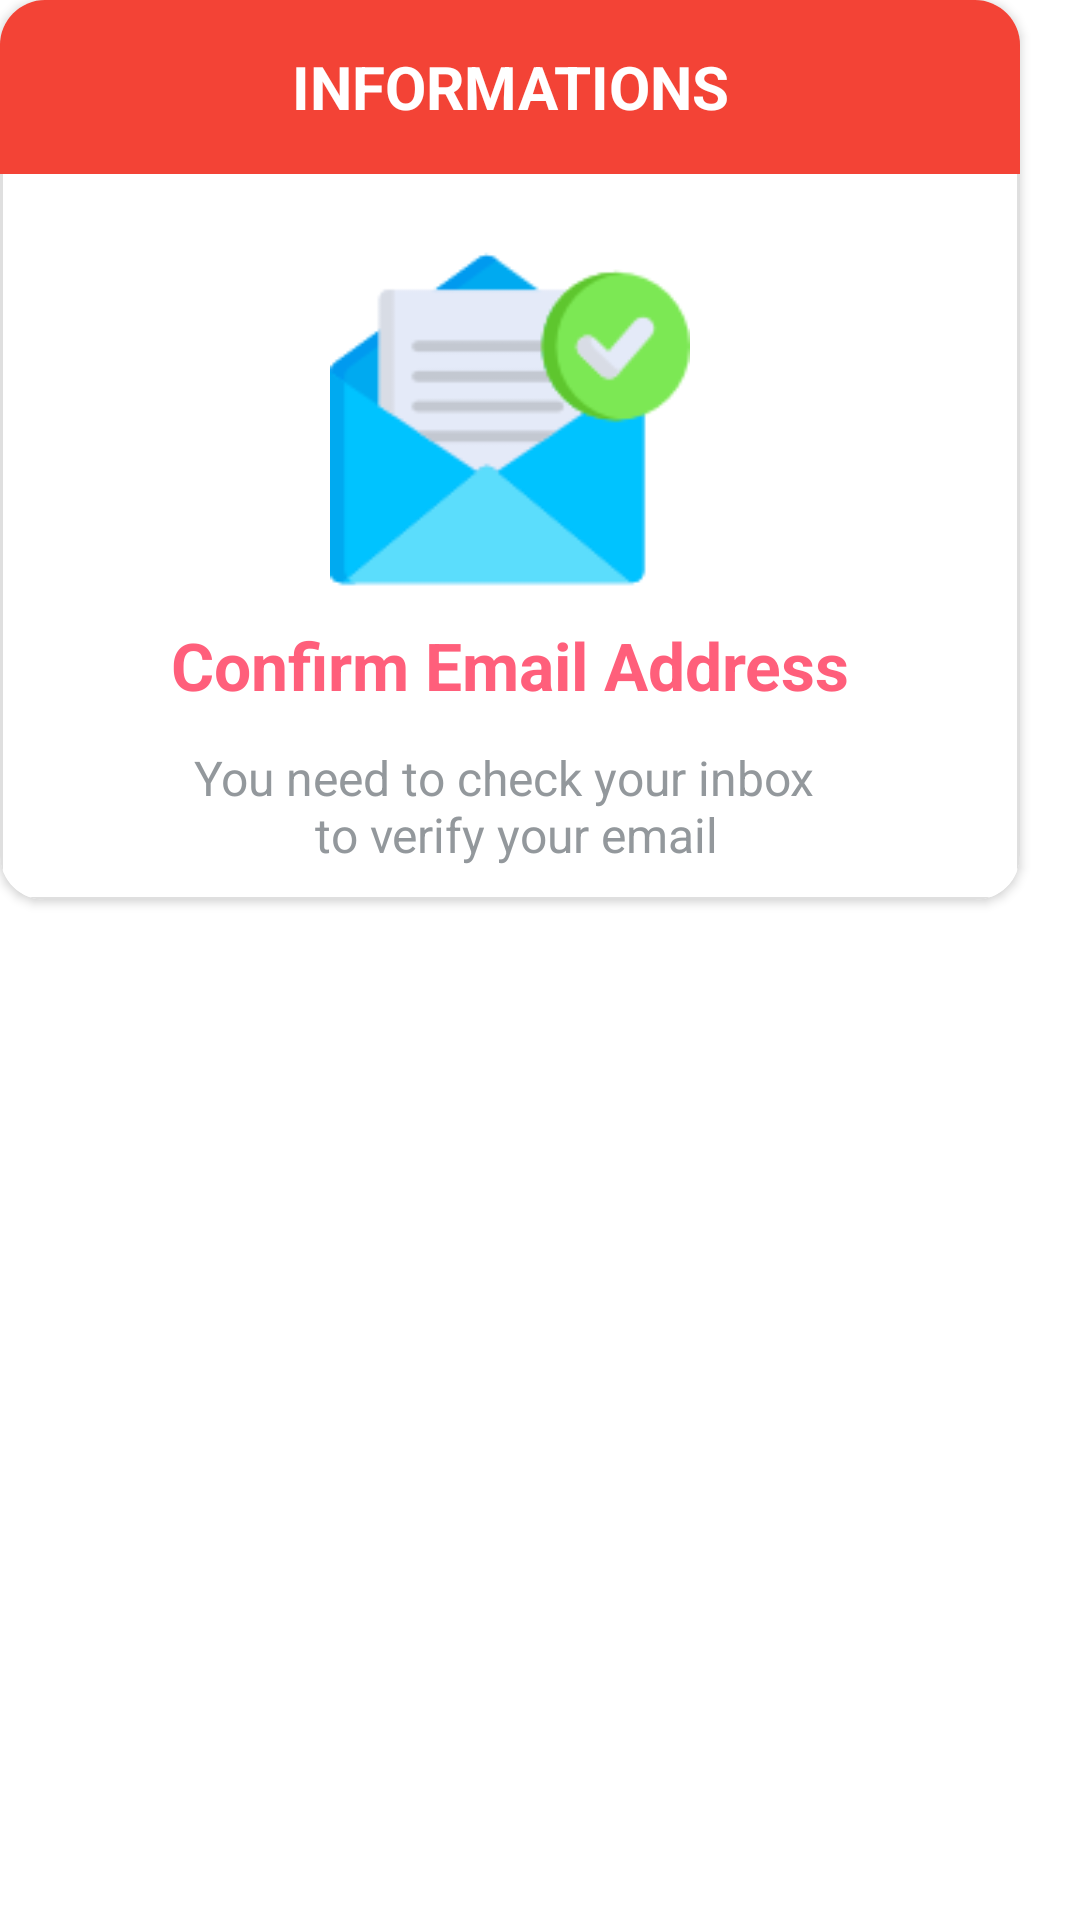

Reconstruct the res/layout file that produces this screen, plus the resources it refers to.
<!-- AndroidManifest.xml: application theme Theme.Discovery -->
<!-- res/layout/dialogverifyemail.xml -->
<?xml version="1.0" encoding="utf-8"?>
<androidx.constraintlayout.widget.ConstraintLayout xmlns:android="http://schemas.android.com/apk/res/android"
    xmlns:app="http://schemas.android.com/apk/res-auto"
    xmlns:tools="http://schemas.android.com/tools"
    android:layout_width="match_parent"
    android:layout_height="match_parent"
    tools:ignore="MissingDefaultResource">

    <androidx.cardview.widget.CardView
        android:layout_width="340dp"
        android:layout_height="300dp"
        app:cardCornerRadius="15dp"
        tools:ignore="MissingConstraints"
        tools:layout_editor_absoluteX="27dp"
        tools:layout_editor_absoluteY="269dp">

        <LinearLayout
            android:layout_width="match_parent"
            android:layout_height="match_parent"
            android:background="@drawable/roundedcadre"
            android:orientation="vertical">

            <TextView
                android:layout_width="match_parent"
                android:layout_height="58dp"
                android:background="#F34336"
                android:gravity="center"
                android:text="@string/informations"
                android:textColor="#FFFFFF"
                android:textSize="20sp"
                android:textStyle="bold" />

            <TextView
                android:layout_width="match_parent"
                android:layout_height="wrap_content"
                android:gravity="center"
                android:textColor="#93989C"
                android:textSize="16sp" />

            <ImageView
                android:layout_width="match_parent"
                android:layout_height="120dp"
                android:src="@drawable/emailnotverified" />

            <TextView
                android:layout_width="match_parent"
                android:layout_height="44dp"
                android:gravity="center"
                android:text="@string/confirm_email_address"
                android:textColor="#FF5F7B"
                android:textSize="22dp"
                android:textStyle="bold" />

            <TextView
                android:layout_width="match_parent"
                android:layout_height="50dp"
                android:gravity="center"
                android:text="@string/you_need_to_check_your_inbox_n_to_verify_your_email"
                android:textColor="#93989C"
                android:textSize="16sp" />

        </LinearLayout>
    </androidx.cardview.widget.CardView>
</androidx.constraintlayout.widget.ConstraintLayout>
<!-- resources referenced by this layout -->
<resources>
  <!-- drawable emailnotverified: png bitmap (drawable-v24, 5130 bytes) -->
  <!-- drawable roundedcadre (drawable-v24) -->
  <shape xmlns:android="http://schemas.android.com/apk/res/android"
      android:shape="rectangle">
      <corners android:radius="6dp" />
      <solid android:color="#FFFFFF" />
  
      <stroke
          android:width="1dp"
          android:color="#DFDFDF"
          />
  </shape>
  <string name="confirm_email_address">Confirm Email Address</string>
  <string name="informations">INFORMATIONS</string>
  <string name="you_need_to_check_your_inbox_n_to_verify_your_email">You need to check your inbox \n to verify your email</string>
  <style name="Theme.Discovery" parent="Theme.MaterialComponents.DayNight.DarkActionBar">
          
          <item name="colorPrimary">@color/Redfate7</item>
          <item name="colorPrimaryVariant">@color/Mainred</item>
          <item name="colorOnPrimary">@color/white</item>
          
          <item name="colorSecondary">@color/teal_200</item>
          <item name="colorSecondaryVariant">@color/teal_700</item>
          <item name="colorOnSecondary">@color/black</item>
          
          <item name="android:statusBarColor">?attr/colorPrimaryVariant</item>
          
      </style>
  <color name="Redfate7">#ff6366</color>
  <color name="Mainred">#E21C48</color>
  <color name="white">#FFFFFF</color>
  <color name="teal_200">#FF03DAC5</color>
  <color name="teal_700">#FF018786</color>
  <color name="black">#FF000000</color>
</resources>
